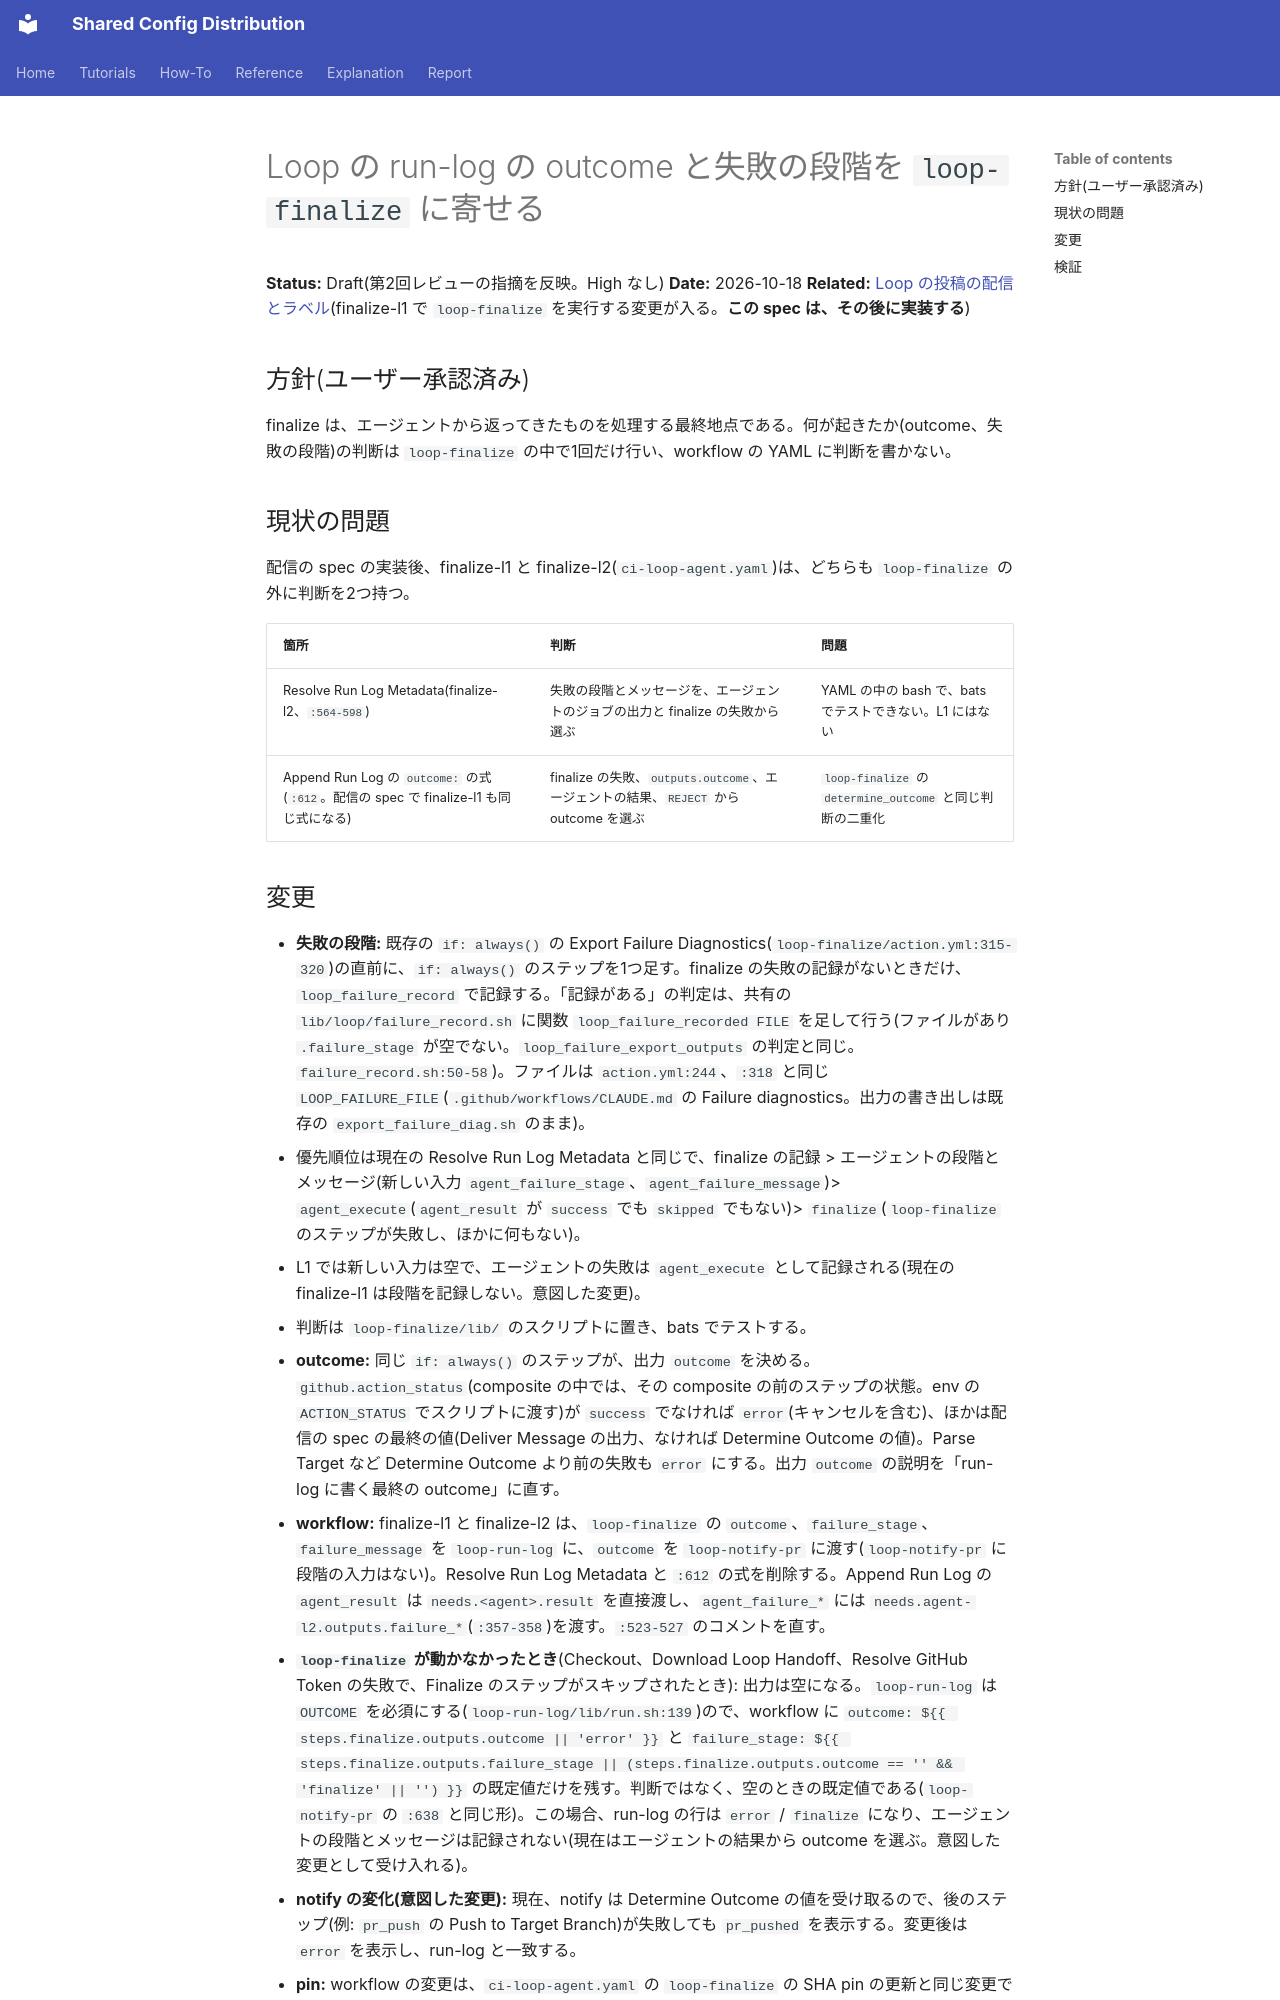

repository: y-miyazaki/config · page: superpowers/specs/2026-10-18-loop-finalize-run-log-outcome-design/index.html · generator: mkdocs

# Loop の run-log の outcome と失敗の段階を `loop-finalize` に寄せる

**Status:** Draft(第2回レビューの指摘を反映。High なし)
**Date:** 2026-10-18
**Related:** [Loop の投稿の配信とラベル](2026-10-18-loop-delivery-message-design.md)(finalize-l1 で `loop-finalize` を実行する変更が入る。**この spec は、その後に実装する**)

## 方針(ユーザー承認済み)

finalize は、エージェントから返ってきたものを処理する最終地点である。何が起きたか(outcome、失敗の段階)の判断は `loop-finalize` の中で1回だけ行い、workflow の YAML に判断を書かない。

## 現状の問題

配信の spec の実装後、finalize-l1 と finalize-l2(`ci-loop-agent.yaml`)は、どちらも `loop-finalize` の外に判断を2つ持つ。

| 箇所                                                                                 | 判断                                                                                 | 問題                                                      |
| ------------------------------------------------------------------------------------ | ------------------------------------------------------------------------------------ | --------------------------------------------------------- |
| Resolve Run Log Metadata(finalize-l2、`:564-598`)                                    | 失敗の段階とメッセージを、エージェントのジョブの出力と finalize の失敗から選ぶ       | YAML の中の bash で、bats でテストできない。L1 にはない   |
| Append Run Log の `outcome:` の式(`:612`。配信の spec で finalize-l1 も同じ式になる) | finalize の失敗、`outputs.outcome`、エージェントの結果、`REJECT` から outcome を選ぶ | `loop-finalize` の `determine_outcome` と同じ判断の二重化 |
